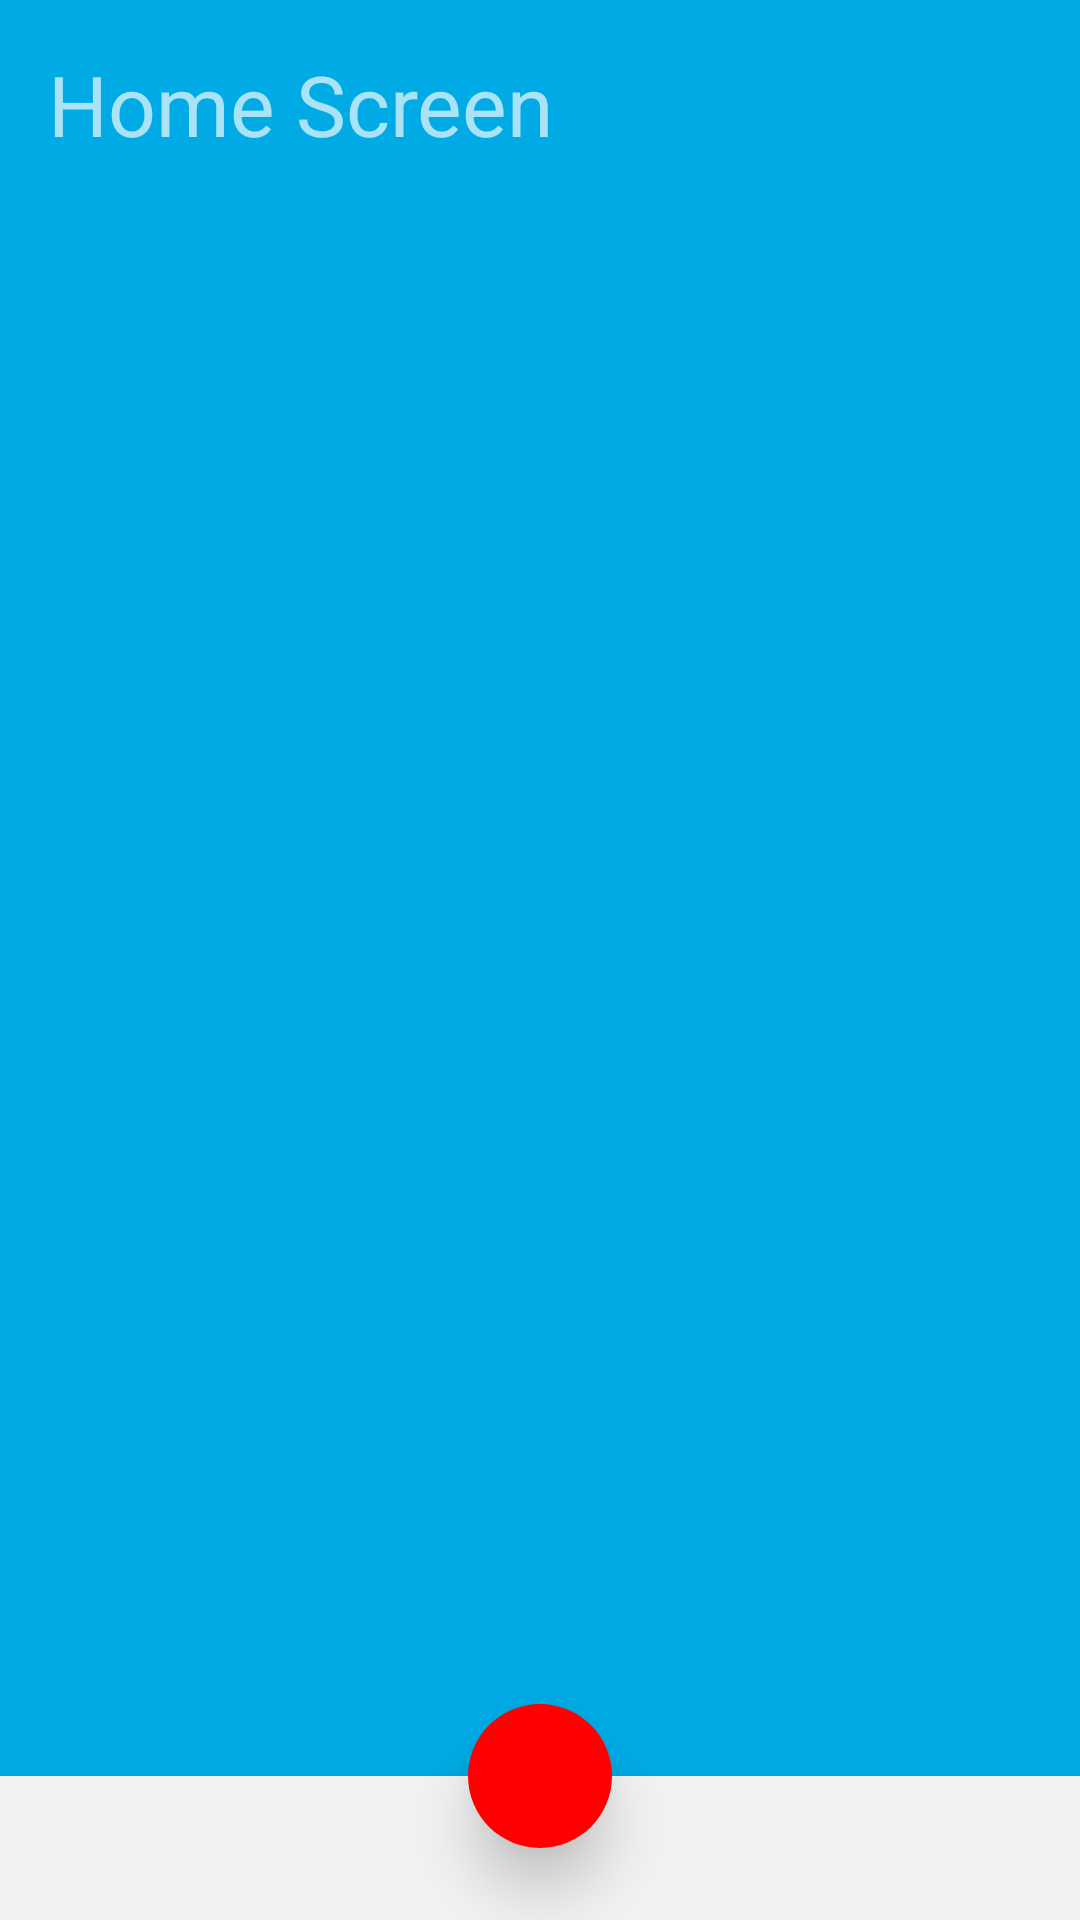

This screen was rendered from an Android layout file. Write that file and the resources it references.
<!-- AndroidManifest.xml: application theme AppTheme -->
<!-- res/layout/activity_home.xml -->
<?xml version="1.0" encoding="utf-8"?>
<FrameLayout
    xmlns:android="http://schemas.android.com/apk/res/android"
    xmlns:app="http://schemas.android.com/apk/res-auto"
    android:id="@+id/viewGroup"
    android:layout_width="match_parent"
    android:layout_height="match_parent">

    <android.support.constraint.ConstraintLayout
        android:id="@+id/homeView"
        android:layout_width="match_parent"
        android:layout_height="match_parent"
        android:background="#00ABE5">

        <TextView
            android:layout_width="wrap_content"
            android:layout_height="wrap_content"
            android:layout_marginLeft="16dp"
            android:layout_marginTop="16dp"
            android:text="Home Screen"
            android:textColor="#AAFFFFFF"
            android:textSize="28sp"
            app:layout_constraintLeft_toLeftOf="parent"
            app:layout_constraintTop_toTopOf="parent" />

        <android.support.design.widget.BottomNavigationView
            android:layout_width="match_parent"
            android:layout_height="48dp"
            android:background="#F2F2F2"
            app:layout_constraintBottom_toBottomOf="parent" />

        <android.support.design.widget.FloatingActionButton
            android:id="@+id/home_fab"
            android:transitionName="fab"
            android:layout_width="48dp"
            android:layout_height="48dp"
            android:layout_marginBottom="24dp"
            android:backgroundTint="#FF0000"
            app:borderWidth="0dp"
            app:elevation="12dp"
            app:layout_constraintBottom_toBottomOf="parent"
            app:layout_constraintLeft_toLeftOf="parent"
            app:layout_constraintRight_toRightOf="parent" />

    </android.support.constraint.ConstraintLayout>

</FrameLayout>
<!-- resources referenced by this layout -->
<resources>
  <style name="AppTheme" parent="Theme.AppCompat.Light.NoActionBar">
          
          <item name="colorPrimary">@color/colorPrimary</item>
          <item name="colorPrimaryDark">@color/colorPrimaryDark</item>
          <item name="colorAccent">@color/colorAccent</item>
      </style>
  <!-- not gathered from this repository: default colours our renderer supplied (Android Studio template values) -->
  <color name="colorPrimary">#FF6200EE</color>
  <color name="colorPrimaryDark">#FF3700B3</color>
  <color name="colorAccent">#FF03DAC5</color>
</resources>
